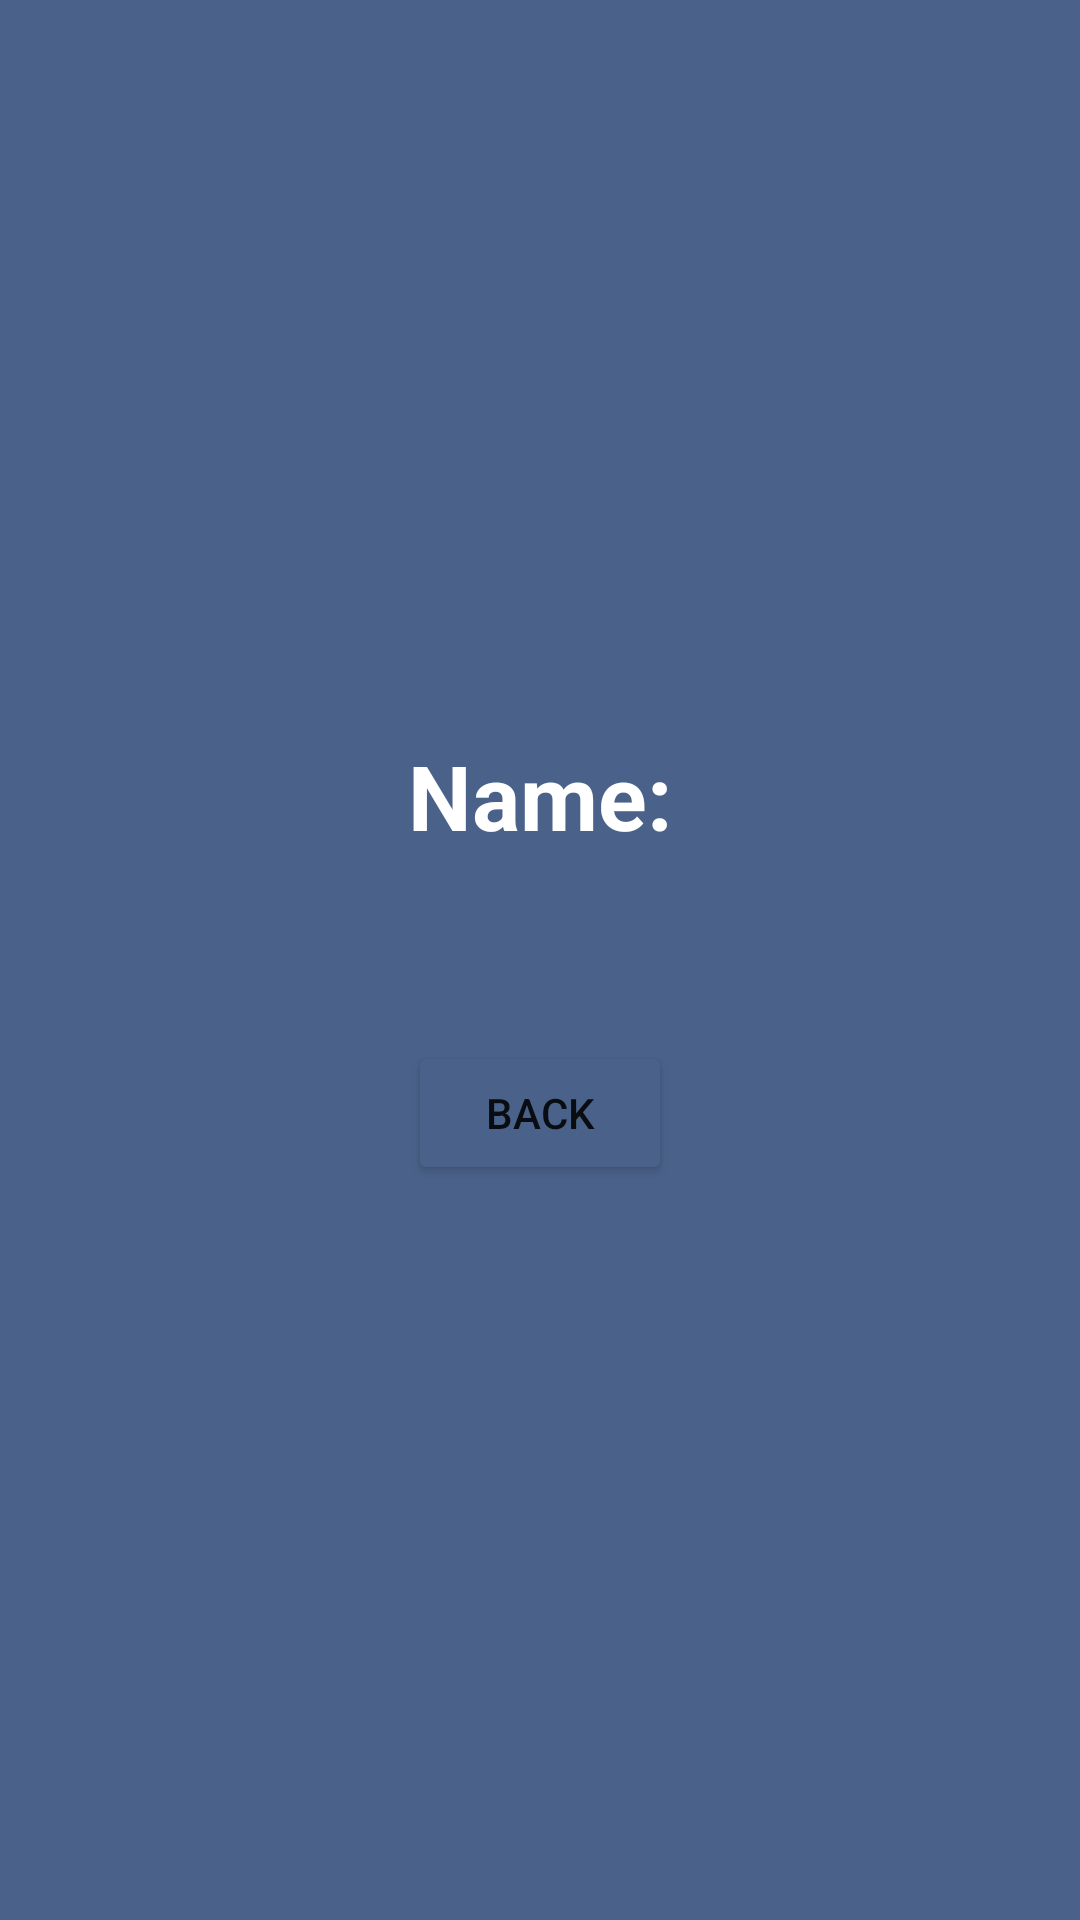

Here is an Android app screen rendered from its layout file. Give the layout XML and the strings, colors and styles it references.
<!-- AndroidManifest.xml: application theme Theme.AgendaV3 -->
<!-- res/layout/activity_resume.xml -->
<?xml version="1.0" encoding="utf-8"?>
<LinearLayout xmlns:android="http://schemas.android.com/apk/res/android"
    android:layout_width="match_parent"
    android:layout_height="match_parent"
    android:orientation="vertical"
    android:gravity="center"
    android:background="@color/edt_background">

    <TextView
        android:layout_width="wrap_content"
        android:layout_height="wrap_content"
        android:text="@string/txt_name_resume"
        android:textSize="30sp"
        android:textStyle="bold"
        android:textColor="@color/txt_color"/>

    <TextView
        android:id="@+id/txtNameResume"
        android:layout_width="wrap_content"
        android:layout_height="wrap_content"
        android:textStyle="bold"
        android:textSize="35sp"
        android:textColor="@color/txt_color"/>

    <Button
        android:id="@+id/btnBack"
        android:layout_width="wrap_content"
        android:layout_height="wrap_content"
        android:text="@string/btn_back"
        android:backgroundTint="@color/btn_color"
        android:layout_marginTop="15dp"/>

</LinearLayout>
<!-- resources referenced by this layout -->
<resources>
  <color name="btn_color">#4A628A</color>
  <color name="edt_background">#4A628A</color>
  <color name="txt_color">#FFFFFF</color>
  <string name="btn_back">Back</string>
  <string name="txt_name_resume">Name:</string>
  <style name="Theme.AgendaV3" parent="Theme.MaterialComponents.DayNight.NoActionBar">
          
          <item name="colorPrimary">@color/purple_500</item>
          <item name="colorPrimaryVariant">@color/recycler_background</item>
          <item name="colorOnPrimary">@color/white</item>
          
          <item name="colorSecondary">@color/teal_200</item>
          <item name="colorSecondaryVariant">@color/teal_700</item>
          <item name="colorOnSecondary">@color/black</item>
          
          <item name="android:statusBarColor">?attr/colorPrimaryVariant</item>
          
      </style>
  <color name="purple_500">#FF6200EE</color>
  <color name="recycler_background">#DFF2EB</color>
  <color name="white">#FFFFFFFF</color>
  <color name="teal_200">#FF03DAC5</color>
  <color name="teal_700">#FF018786</color>
  <color name="black">#FF000000</color>
</resources>
